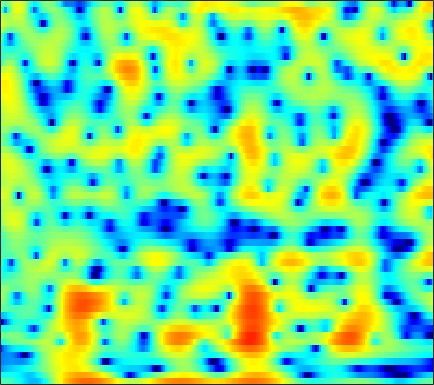

The table this chart was drawn from, first rows:
-2.1593, -2.1585, -2.2307, -2.3873, -2.5668, -2.9136, -3.3741, -3.7881, -4.4342, -5.1643, -5.9475, -6.5272, -7.2156, -7.7545, -8.014, -8.134, -7.9999, -7.7175, -7.0873, -6.1403, -4.8954, -3.8047, -2.2454, -0.6437
-5.268, -4.976, -4.692, -4.537, -4.504, -4.575, -4.774, -5.006, -5.42, -5.934, -6.502, -6.92, -7.367, -7.551, -7.441, -6.941, -6.111, -5.347, -4.234, -3.077, -1.92, -1.066, 0.05084, 1.138
-9.115, -8.646, -8.1, -7.64, -7.341, -6.997, -6.696, -6.484, -6.199, -5.9, -5.566, -5.285, -4.859, -4.372, -3.962, -3.36, -2.705, -2.183, -1.454, -0.7014, 0.05941, 0.6276, 1.372, 2.092
-10.57, -10.2, -9.829, -9.608, -9.533, -9.533, -9.645, -9.767, -9.909, -9.952, -9.771, -9.421, -8.654, -7.603, -6.693, -5.406, -4.109, -3.163, -1.96, -0.8338, 0.2042, 0.9265, 1.813, 2.616
-10.73, -10.43, -10.1, -9.919, -9.912, -10.13, -10.71, -11.45, -12.99, -15.6, -20.12, -24.28, -19.61, -13.8, -10.77, -7.718, -5.345, -3.87, -2.205, -0.8057, 0.3839, 1.162, 2.073, 2.864
-14.02, -11.81, -9.646, -8.143, -7.326, -6.546, -6.053, -5.835, -5.678, -5.574, -5.378, -5.125, -4.639, -3.955, -3.327, -2.391, -1.415, -0.7044, 0.1605, 0.8998, 1.503, 1.869, 2.247, 2.533
-4.745, -4.044, -3.104, -2.277, -1.745, -1.174, -0.7441, -0.5054, -0.2808, -0.1283, -0.006099, 0.06374, 0.1552, 0.3191, 0.5115, 0.8554, 1.269, 1.596, 2.005, 2.326, 2.493, 2.475, 2.195, 1.522
-0.7193, -0.6431, -0.4919, -0.3135, -0.1823, -0.06081, -0.03877, -0.1031, -0.3212, -0.7304, -1.337, -1.942, -2.862, -3.799, -4.359, -4.569, -3.944, -3.068, -1.73, -0.4559, 0.5843, 1.173, 1.671, 1.818
-4.452, -4.454, -4.22, -3.809, -3.451, -3.051, -2.792, -2.723, -2.85, -3.284, -4.09, -4.986, -6.695, -9.335, -12.03, -14.78, -12.18, -9.205, -6.021, -3.592, -1.718, -0.5851, 0.6487, 1.649
-18.57, -17.69, -12.87, -9.41, -7.598, -5.878, -4.713, -4.122, -3.639, -3.456, -3.502, -3.66, -3.986, -4.337, -4.489, -4.506, -4.337, -4.071, -3.512, -2.745, -1.887, -1.216, -0.2919, 0.6892
-7.536, -7.565, -6.843, -5.703, -4.881, -3.948, -3.172, -2.719, -2.264, -1.959, -1.787, -1.734, -1.755, -1.829, -1.939, -2.226, -2.625, -2.967, -3.453, -3.993, -4.496, -4.649, -4.228, -2.956
-1.035, -1.34, -1.664, -1.935, -2.103, -2.25, -2.311, -2.289, -2.167, -1.949, -1.68, -1.49, -1.308, -1.252, -1.377, -1.729, -2.272, -2.882, -4.139, -6.155, -9.345, -13.11, -18.29, -10.96
0.5998, -0.01688, -1.027, -2.286, -3.381, -5.046, -6.763, -7.665, -7.641, -6.367, -4.792, -3.733, -2.646, -1.958, -1.673, -1.51, -1.659, -1.992, -2.62, -3.27, -3.784, -4, -3.834, -2.969
1.571, 0.9678, -0.0862, -1.499, -2.904, -5.4, -8.727, -11.2, -10.96, -7.601, -4.766, -3.208, -1.725, -0.8107, -0.3902, -0.189, -0.4501, -0.86, -1.622, -2.641, -3.953, -4.933, -5.633, -4.957
0.7428, 0.6308, 0.3569, -0.068, -0.4623, -0.9599, -1.339, -1.479, -1.397, -1.036, -0.501, -0.08152, 0.4013, 0.7257, 0.8267, 0.6742, 0.2438, -0.2516, -1.302, -2.956, -5.315, -7.716, -11.71, -11.13
-2.007, -1.695, -1.425, -1.25, -1.132, -0.9837, -0.8264, -0.6693, -0.4124, -0.1105, 0.2117, 0.4446, 0.7032, 0.8697, 0.9072, 0.85, 0.6914, 0.4366, -0.04668, -0.5841, -1.119, -1.496, -1.771, -1.621
-3.91, -3.646, -3.424, -3.236, -3.052, -2.746, -2.309, -1.901, -1.296, -0.6744, -0.1008, 0.2797, 0.7123, 1.042, 1.22, 1.411, 1.472, 1.441, 1.386, 1.293, 1.122, 0.9938, 0.8637, 0.7171
-4.313, -4.74, -5.625, -6.689, -7.332, -7.303, -6.013, -4.646, -2.894, -1.419, -0.2722, 0.3808, 1.042, 1.506, 1.764, 2.026, 2.188, 2.322, 2.512, 2.617, 2.631, 2.617, 2.464, 2.078
-3.012, -3.811, -5.614, -8.815, -12.38, -14.46, -8.918, -5.632, -2.698, -0.8165, 0.3397, 0.8523, 1.131, 1.078, 0.9207, 0.6675, 0.7043, 1.015, 1.629, 2.366, 3.082, 3.456, 3.651, 3.536
-2.011, -1.921, -1.994, -2.122, -2.153, -1.989, -1.45, -0.9324, -0.2809, 0.1519, 0.2135, -0.0406, -0.8991, -2.534, -4.508, -8.681, -13.86, -10.84, -5.311, -1.793, 0.5357, 1.68, 2.68, 3.243
-2.668, -2.098, -1.502, -1.023, -0.7455, -0.4053, -0.1313, -0.003103, 0.07613, -0.01288, -0.3226, -0.7428, -1.563, -2.696, -3.711, -5.064, -5.725, -5.273, -3.935, -2.223, -0.7357, 0.1584, 1.145, 1.81
-3.075, -2.361, -1.542, -0.8918, -0.4956, -0.07241, 0.1889, 0.3003, 0.3336, 0.2267, -0.007618, -0.2598, -0.6643, -1.106, -1.41, -1.724, -1.777, -1.711, -1.448, -0.9601, -0.4492, -0.05082, 0.4813, 0.8991
-2.768, -1.894, -0.9014, -0.1143, 0.3542, 0.802, 1.067, 1.167, 1.15, 0.9862, 0.6974, 0.4188, -0.009468, -0.4507, -0.754, -1.065, -1.247, -1.301, -1.166, -0.9459, -0.6471, -0.3701, -0.07535, 0.1946
-1.376, -0.3695, 0.7097, 1.543, 2.008, 2.417, 2.625, 2.63, 2.454, 2.076, 1.497, 0.9377, 0.0432, -0.9639, -1.736, -2.634, -3.233, -3.277, -2.953, -2.388, -1.702, -1.272, -0.8488, -0.5849
0.645, 1.542, 2.512, 3.237, 3.621, 3.929, 4.016, 3.915, 3.579, 2.978, 2.068, 1.152, -0.4614, -2.696, -4.957, -9.203, -14.15, -13.04, -8.526, -5.387, -3.366, -2.478, -1.716, -1.494
1.381, 2.111, 2.893, 3.438, 3.694, 3.877, 3.838, 3.694, 3.341, 2.779, 1.991, 1.221, -0.0815, -1.74, -3.206, -5.268, -6.835, -6.739, -5.617, -4.136, -3.029, -2.503, -2.125, -2.268
1.254, 1.841, 2.367, 2.638, 2.696, 2.595, 2.358, 2.139, 1.808, 1.492, 1.189, 0.9393, 0.5472, 0.08808, -0.291, -0.7797, -1.117, -1.294, -1.468, -1.476, -1.593, -1.64, -1.933, -2.303
2.05, 2.401, 2.544, 2.31, 1.891, 1, -0.09725, -0.936, -1.632, -1.536, -0.8426, -0.1993, 0.5547, 1.061, 1.269, 1.343, 1.244, 0.982, 0.6024, -0.0202, -0.6967, -1.31, -2.126, -2.795
3.415, 3.616, 3.514, 2.893, 1.996, 0.1046, -3.139, -7.287, -23.91, -10.39, -3.905, -1.356, 0.7644, 2.002, 2.536, 2.814, 2.663, 2.323, 1.609, 0.4327, -1.096, -2.724, -5.155, -8.267
2.564, 2.921, 3.067, 2.829, 2.398, 1.512, 0.3819, -0.4356, -1.119, -0.9448, -0.1494, 0.5567, 1.361, 1.88, 2.05, 1.994, 1.591, 1.157, 0.1625, -1.062, -2.792, -4.304, -6.979, -9.944
1.353, 1.927, 2.414, 2.637, 2.669, 2.528, 2.309, 2.103, 1.891, 1.739, 1.636, 1.577, 1.446, 1.201, 0.9122, 0.3847, -0.2827, -0.9683, -1.923, -3.034, -4.087, -4.876, -5.758, -6.292
1.568, 2.146, 2.718, 3.076, 3.218, 3.286, 3.211, 3.093, 2.858, 2.548, 2.177, 1.842, 1.313, 0.6624, 0.08561, -0.8395, -1.976, -2.951, -4.351, -5.844, -7.13, -7.822, -8.045, -7.774
2.485, 2.942, 3.409, 3.694, 3.786, 3.796, 3.64, 3.457, 3.085, 2.618, 2.064, 1.581, 0.8633, 0.04369, -0.6565, -1.789, -3.235, -4.469, -6.89, -10.08, -15.57, -20.61, -16.89, -11.89
3.111, 3.479, 3.807, 3.95, 3.941, 3.754, 3.41, 3.04, 2.435, 1.71, 0.8987, 0.2809, -0.526, -1.266, -1.784, -2.468, -3.19, -3.951, -5.115, -6.713, -8.177, -8.915, -8.377, -6.924
2.751, 3.084, 3.287, 3.243, 3.068, 2.627, 1.996, 1.37, 0.3681, -0.8831, -2.387, -3.608, -5.104, -5.877, -5.734, -4.829, -3.817, -3.261, -2.58, -2.199, -1.883, -1.6, -1.197, -0.642
0.9645, 1.185, 1.155, 0.775, 0.2824, -0.5167, -1.495, -2.242, -3.393, -4.785, -6.808, -9.155, -14.76, -27.38, -15.56, -8.834, -5.295, -3.438, -1.77, -0.4907, 0.3843, 0.9612, 1.54, 2.042
-0.769, -0.7838, -1.275, -2.356, -3.577, -5.726, -7.965, -9.015, -8.848, -7.969, -7.335, -7.137, -7.014, -6.553, -5.798, -4.345, -2.882, -1.769, -0.657, 0.2933, 1.021, 1.457, 1.982, 2.404
-0.6074, -0.649, -1.243, -2.55, -4.126, -7.359, -12.43, -15.44, -11.5, -7.503, -5.082, -3.858, -2.697, -1.827, -1.276, -0.656, -0.111, 0.2062, 0.5457, 0.6989, 0.8247, 0.8394, 0.9564, 1.166
0.7407, 0.9689, 0.9276, 0.5393, 0.06021, -0.6828, -1.333, -1.576, -1.423, -0.9195, -0.2786, 0.1623, 0.6396, 0.9477, 1.071, 1.081, 0.9496, 0.6614, 0.1727, -0.588, -1.606, -2.459, -3.669, -4.306
1.317, 1.762, 2.146, 2.318, 2.344, 2.281, 2.173, 2.077, 1.993, 1.914, 1.836, 1.742, 1.553, 1.253, 0.9422, 0.4161, -0.298, -0.9739, -2.101, -3.524, -5.569, -7.649, -12.01, -22.58
1.547, 2.106, 2.674, 3.043, 3.204, 3.278, 3.227, 3.11, 2.853, 2.504, 2.05, 1.642, 0.9944, 0.241, -0.4029, -1.359, -2.437, -3.238, -4.453, -5.685, -6.893, -7.861, -8.854, -9.307
2.136, 2.768, 3.393, 3.791, 3.947, 3.987, 3.836, 3.618, 3.171, 2.565, 1.795, 1.113, 0.06232, -1.148, -2.155, -3.63, -5.156, -6.365, -7.714, -8.826, -9.374, -9.363, -9.124, -8.459
3.149, 3.728, 4.268, 4.563, 4.635, 4.541, 4.23, 3.858, 3.193, 2.317, 1.239, 0.2906, -1.159, -2.849, -4.285, -6.47, -9.078, -11.37, -15.09, -18.2, -17.61, -15.24, -12.52, -10.4
4.287, 4.671, 4.988, 5.087, 5.019, 4.734, 4.233, 3.703, 2.799, 1.664, 0.2931, -0.8896, -2.67, -4.671, -6.302, -8.65, -11.21, -13.32, -16.36, -18.97, -18.15, -15.79, -13.06, -11.08
5.2, 5.379, 5.468, 5.372, 5.165, 4.706, 4.021, 3.364, 2.261, 0.9005, -0.7391, -2.172, -4.363, -6.872, -8.901, -11.48, -13.3, -13.99, -13.82, -13, -12.01, -11.17, -10, -9.153
5.532, 5.604, 5.576, 5.375, 5.095, 4.54, 3.754, 3.012, 1.821, 0.373, -1.351, -2.861, -5.269, -8.335, -11.41, -17.86, -35.69, -21.12, -14.44, -11.01, -8.89, -7.879, -6.829, -6.198
4.713, 4.853, 4.913, 4.779, 4.53, 3.962, 3.136, 2.332, 1.06, -0.3736, -1.9, -3.031, -4.496, -5.882, -6.861, -7.903, -8.245, -7.838, -6.74, -5.365, -4.125, -3.397, -2.781, -2.462
1.942, 2.562, 3.14, 3.365, 3.273, 2.79, 1.861, 0.8762, -0.8632, -3.028, -5.283, -6.514, -6.749, -5.815, -4.898, -3.736, -2.722, -1.92, -1.005, -0.1941, 0.4936, 0.9163, 1.223, 1.242
-2.859, -1.146, 0.2669, 0.9715, 1.11, 0.8324, 0.01772, -0.965, -2.935, -6.063, -11.31, -17.58, -13.58, -7.598, -4.878, -2.375, -0.6306, 0.4288, 1.484, 2.25, 2.806, 3.098, 3.27, 3.169
-3.768, -2.923, -2.099, -1.65, -1.504, -1.546, -1.84, -2.23, -2.906, -3.696, -4.356, -4.526, -4.114, -3.082, -2.126, -0.8474, 0.2995, 1.029, 1.854, 2.464, 2.872, 3.046, 3.156, 3.065
-3.178, -3.442, -3.802, -4.095, -4.195, -4.123, -3.839, -3.56, -3.173, -2.76, -2.345, -2.007, -1.477, -0.8775, -0.3846, 0.265, 0.896, 1.286, 1.778, 2.183, 2.467, 2.591, 2.644, 2.589
-3.014, -4.317, -6.444, -8.712, -9.825, -9.255, -7.195, -5.602, -3.867, -2.54, -1.529, -0.9298, -0.2845, 0.2342, 0.5551, 0.9164, 1.211, 1.409, 1.625, 1.833, 2.036, 2.18, 2.294, 2.335
-1.234, -2.963, -6.084, -10.62, -14.23, -11.91, -7.412, -5.017, -2.784, -1.293, -0.2666, 0.267, 0.7235, 0.954, 0.996, 0.9456, 0.7944, 0.7141, 0.5993, 0.5814, 0.7332, 0.9584, 1.354, 1.726
2.057, 1.128, -0.1111, -1.115, -1.561, -1.579, -1.077, -0.5379, 0.1899, 0.7588, 1.104, 1.197, 1.095, 0.7303, 0.3, -0.4987, -1.5, -2.401, -3.469, -4.069, -3.802, -3.066, -1.716, -0.416
3.624, 3.021, 2.369, 1.922, 1.746, 1.686, 1.761, 1.833, 1.889, 1.832, 1.552, 1.181, 0.4668, -0.514, -1.422, -2.942, -4.955, -7.041, -11.52, -22.45, -16.59, -10.37, -5.812, -3.058
3.036, 2.169, 1.47, 1.411, 1.701, 2.238, 2.712, 2.932, 2.958, 2.647, 1.97, 1.214, -0.1194, -1.73, -3.029, -4.619, -5.929, -6.596, -7.329, -7.566, -6.73, -5.56, -3.703, -2.095
-0.02132, -3.972, -8.642, -3.829, -0.628, 2.065, 3.607, 4.242, 4.51, 4.158, 3.231, 2.109, -0.1029, -3.387, -6.871, -12.46, -10.87, -7.788, -4.808, -2.894, -1.518, -0.6843, 0.06851, 0.5296
1.425, -0.22, -1.37, -0.4848, 0.8067, 2.353, 3.421, 3.871, 4.04, 3.74, 2.945, 2.01, 0.3123, -1.922, -3.85, -5.811, -5.611, -4.492, -2.735, -1.347, -0.4263, 0.01046, 0.2177, -0.04063
